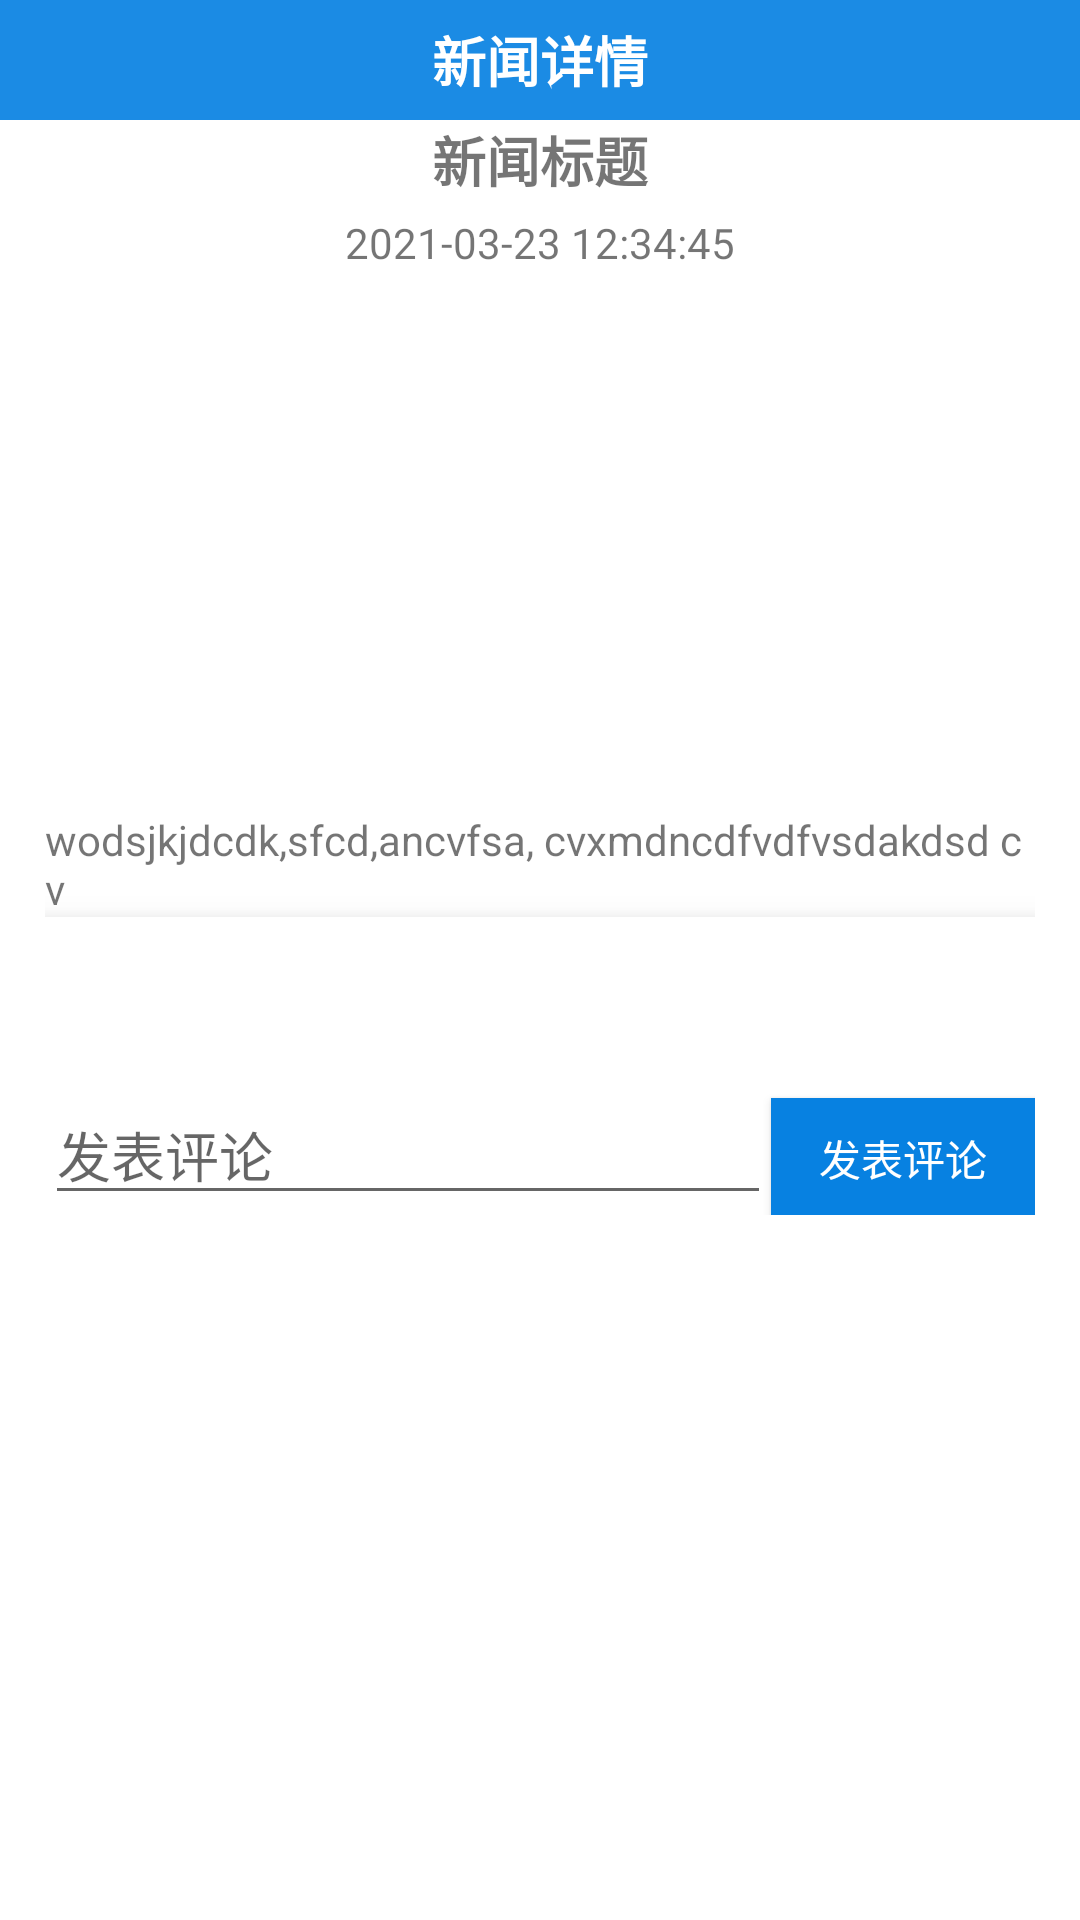

Here is an Android app screen rendered from its layout file. Give the layout XML and the strings, colors and styles it references.
<!-- AndroidManifest.xml: application theme Theme.SmartCity -->
<!-- res/layout/activity_news_detail.xml -->
<?xml version="1.0" encoding="utf-8"?>
<ScrollView xmlns:android="http://schemas.android.com/apk/res/android"
    xmlns:app="http://schemas.android.com/apk/res-auto"
    android:layout_width="match_parent"
    android:layout_height="match_parent"
    android:orientation="vertical">

    <LinearLayout
        android:layout_width="match_parent"
        android:layout_height="wrap_content"
        android:orientation="vertical">

        <RelativeLayout
            android:layout_width="match_parent"
            android:layout_height="wrap_content">

            <androidx.appcompat.widget.Toolbar
                android:id="@+id/news_detail_toolbar"
                android:layout_width="match_parent"
                android:layout_height="40dp"
                android:background="#1b8be4"
                app:titleTextColor="#ffffff" />

            <TextView
                android:id="@+id/news_detail_title_text_view"
                android:layout_width="match_parent"
                android:layout_height="wrap_content"
                android:layout_centerVertical="true"
                android:gravity="center"
                android:text="新闻详情"
                android:textColor="#fff"
                android:textSize="18sp"
                android:textStyle="bold" />

        </RelativeLayout>

        <LinearLayout
            android:layout_width="match_parent"
            android:layout_height="wrap_content"
            android:layout_marginStart="15dp"
            android:layout_marginEnd="15dp"
            android:orientation="vertical">

            <LinearLayout
                android:layout_width="match_parent"
                android:layout_height="match_parent"
                android:orientation="vertical">

                <TextView
                    android:id="@+id/news_title_text_view"
                    android:layout_width="match_parent"
                    android:layout_height="wrap_content"
                    android:gravity="center"
                    android:text="新闻标题"
                    android:textSize="18sp"
                    android:textStyle="bold" />

                <TextView
                    android:id="@+id/news_date_text_view"
                    android:layout_width="match_parent"
                    android:layout_height="wrap_content"
                    android:layout_margin="5dp"
                    android:gravity="center"
                    android:text="2021-03-23 12:34:45"
                    android:textSize="14sp" />

                <ImageView
                    android:id="@+id/news_image_view"
                    android:layout_width="360dp"
                    android:layout_height="160dp"
                    android:layout_gravity="center"
                    android:src="@mipmap/ic_launcher" />

                <TextView
                    android:id="@+id/news_content_text_view"
                    android:layout_width="match_parent"
                    android:layout_height="wrap_content"
                    android:layout_marginTop="15dp"
                    android:layout_weight="2"
                    android:text="wodsjkjdcdk,sfcd,ancvfsa, cvxmdncdfvdfvsdakdsd c  v " />

                <androidx.appcompat.widget.Toolbar
                    android:id="@+id/news_comment_toolbar"
                    android:layout_width="match_parent"
                    android:layout_height="?attr/actionBarSize"
                    android:background="#ffffff"
                    android:elevation="8dp"
                    android:theme="@style/ThemeOverlay.AppCompat.Dark.ActionBar"
                    app:popupTheme="@style/ThemeOverlay.AppCompat.Light"
                    app:titleTextColor="#000000" />

            </LinearLayout>

        </LinearLayout>

        <LinearLayout
            android:layout_width="match_parent"
            android:layout_height="wrap_content"
            android:layout_marginStart="15dp"
            android:layout_marginEnd="15dp"
            android:orientation="horizontal">

            <EditText
                android:id="@+id/news_comment_content_edit_text"
                android:layout_width="wrap_content"
                android:layout_height="wrap_content"
                android:layout_weight="3"
                android:hint="发表评论" />

            <Button
                android:id="@+id/news_comment_button"
                android:layout_width="wrap_content"
                android:layout_height="40dp"
                android:background="#0781e1"
                android:text="发表评论"
                android:textColor="#fff"
                app:backgroundTint="@null" />

        </LinearLayout>

        <ListView
            android:id="@+id/news_comment_list_view"
            android:layout_width="match_parent"
            android:layout_height="wrap_content" />

    </LinearLayout>

</ScrollView>
<!-- resources referenced by this layout -->
<resources>
  <style name="Theme.SmartCity" parent="Theme.MaterialComponents.DayNight.NoActionBar">
          
          <item name="colorPrimary">@color/purple_500</item>
          <item name="colorPrimaryVariant">@color/purple_700</item>
          <item name="colorOnPrimary">@color/white</item>
          
          <item name="colorSecondary">@color/teal_200</item>
          <item name="colorSecondaryVariant">@color/teal_700</item>
          <item name="colorOnSecondary">@color/black</item>
          
          <item name="android:statusBarColor" tools:targetApi="l">?attr/colorPrimaryVariant</item>
          
      </style>
  <color name="purple_500">#FF6200EE</color>
  <color name="purple_700">#FF3700B3</color>
  <color name="white">#FFFFFFFF</color>
  <color name="teal_200">#FF03DAC5</color>
  <color name="teal_700">#FF018786</color>
  <color name="black">#FF000000</color>
</resources>
